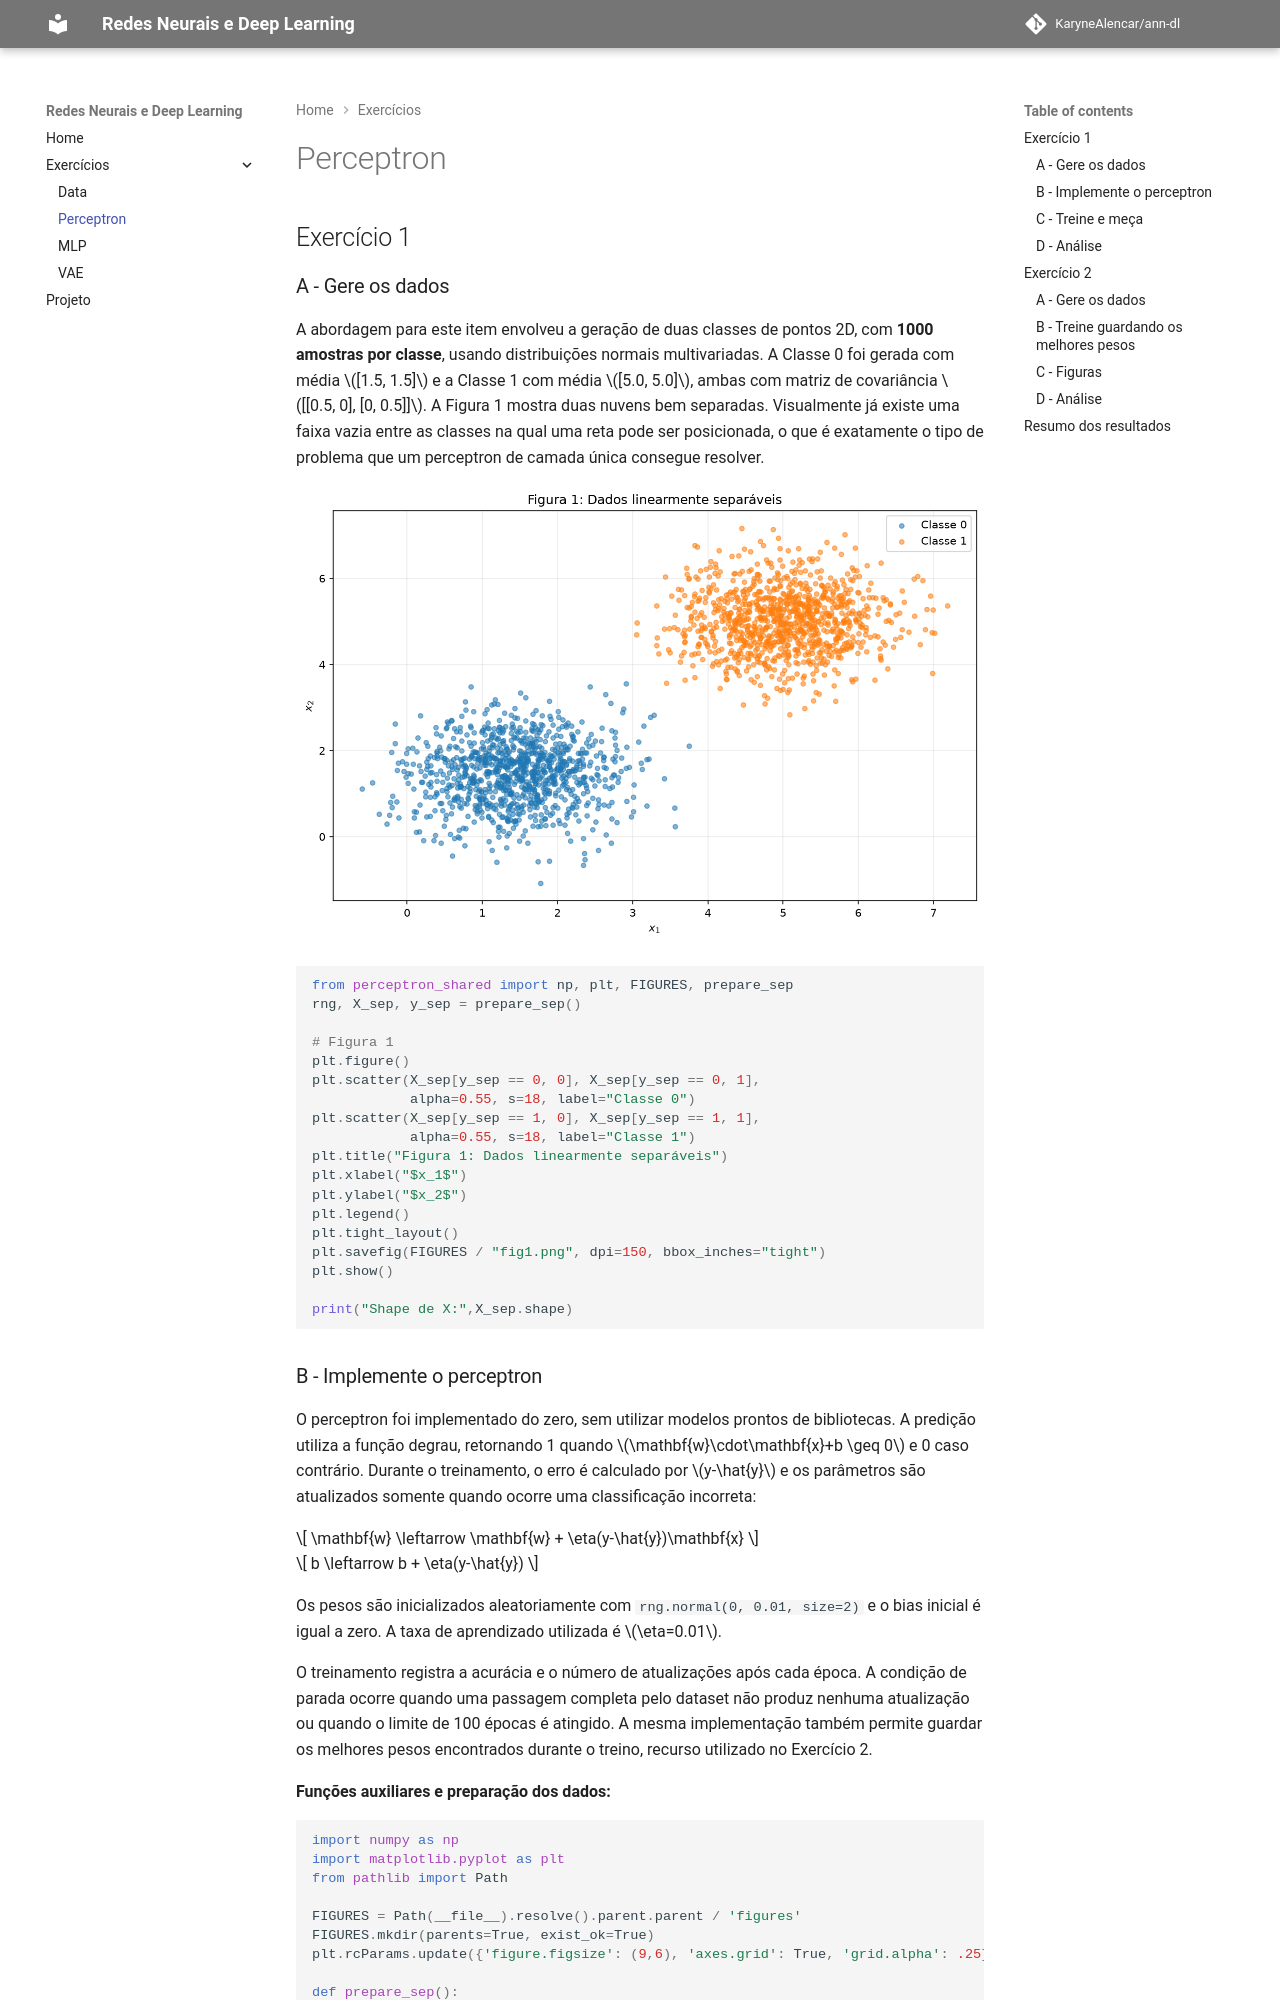

repository: KaryneAlencar/ann-dl · page: exercises/perceptron/index.html · generator: mkdocs

---
exercise: perceptron
ai_use: "Estruturação do relatório em Markdown"
---

## Exercício 1

### A - Gere os dados
A abordagem para este item envolveu a geração de duas classes de pontos 2D, com **1000 amostras por classe**, usando distribuições normais multivariadas. A Classe 0 foi gerada com média $[1.5, 1.5]$ e a Classe 1 com média $[5.0, 5.0]$, ambas com matriz de covariância $[[0.5, 0], [0, 0.5]]$.
A Figura 1 mostra duas nuvens bem separadas. Visualmente já existe uma faixa vazia entre as classes na qual uma reta pode ser posicionada, o que é exatamente o tipo de problema que um perceptron de camada única consegue resolver.

![Figura 1](figures/fig1.png)

```python
--8<-- "docs/exercises/perceptron/code/ex1a.py"
```
